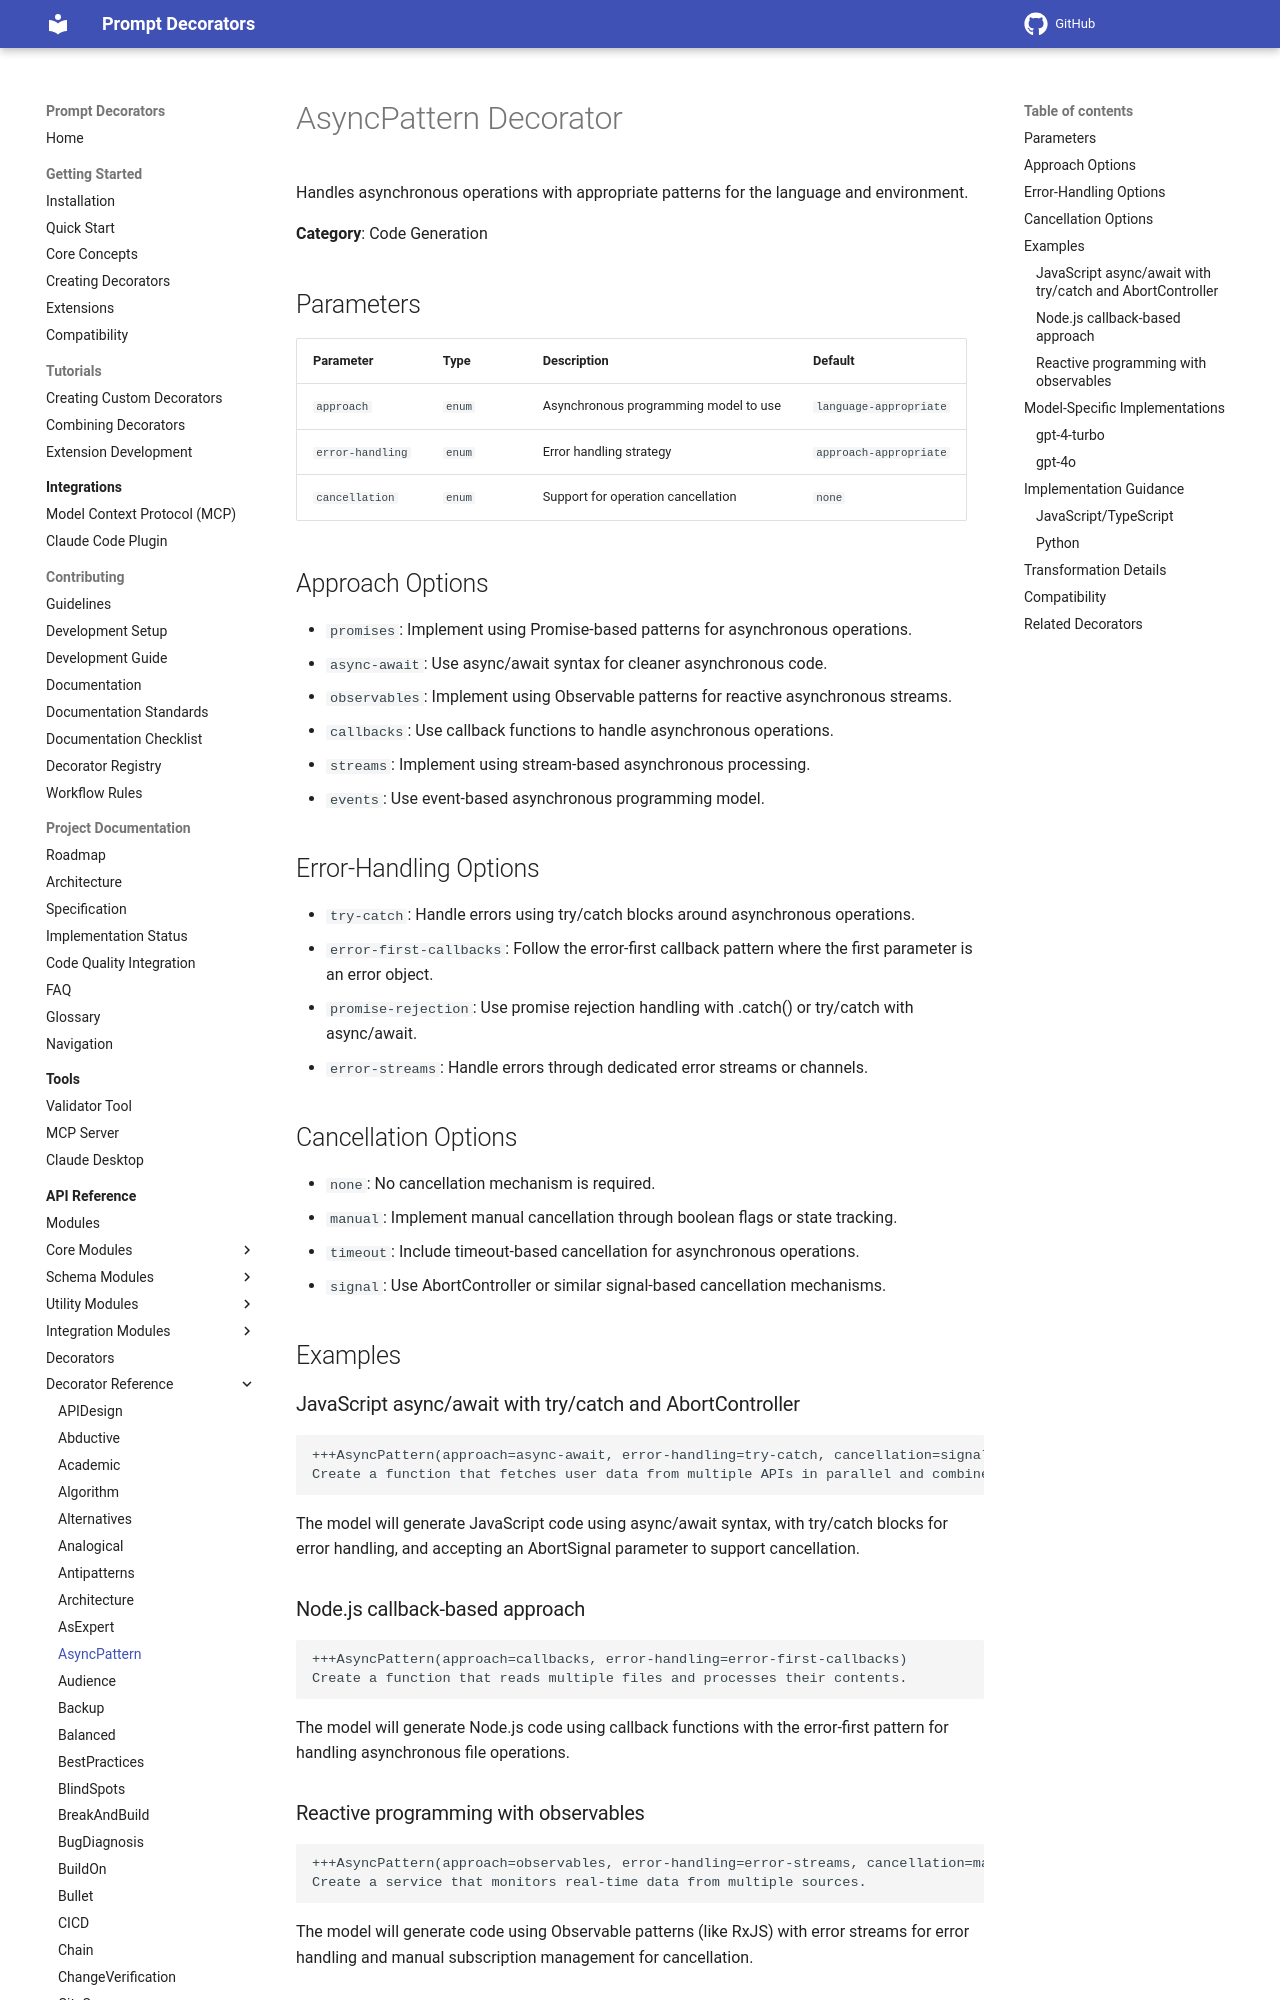

repository: synaptiai/prompt-decorators · page: api/decorators/AsyncPattern/index.html · generator: mkdocs

# AsyncPattern Decorator

Handles asynchronous operations with appropriate patterns for the language and environment.

**Category**: Code Generation

## Parameters

| Parameter | Type | Description | Default |
|-----------|------|-------------|--------|
| `approach` | `enum` | Asynchronous programming model to use | `language-appropriate` |
| `error-handling` | `enum` | Error handling strategy | `approach-appropriate` |
| `cancellation` | `enum` | Support for operation cancellation | `none` |

## Approach Options

- `promises`: Implement using Promise-based patterns for asynchronous operations.
- `async-await`: Use async/await syntax for cleaner asynchronous code.
- `observables`: Implement using Observable patterns for reactive asynchronous streams.
- `callbacks`: Use callback functions to handle asynchronous operations.
- `streams`: Implement using stream-based asynchronous processing.
- `events`: Use event-based asynchronous programming model.

## Error-Handling Options

- `try-catch`: Handle errors using try/catch blocks around asynchronous operations.
- `error-first-callbacks`: Follow the error-first callback pattern where the first parameter is an error object.
- `promise-rejection`: Use promise rejection handling with .catch() or try/catch with async/await.
- `error-streams`: Handle errors through dedicated error streams or channels.

## Cancellation Options

- `none`: No cancellation mechanism is required.
- `manual`: Implement manual cancellation through boolean flags or state tracking.
- `timeout`: Include timeout-based cancellation for asynchronous operations.
- `signal`: Use AbortController or similar signal-based cancellation mechanisms.

## Examples

### JavaScript async/await with try/catch and AbortController

```
+++AsyncPattern(approach=async-await, error-handling=try-catch, cancellation=signal)
Create a function that fetches user data from multiple APIs in parallel and combines the results.
```

The model will generate JavaScript code using async/await syntax, with try/catch blocks for error handling, and accepting an AbortSignal parameter to support cancellation.

### Node.js callback-based approach

```
+++AsyncPattern(approach=callbacks, error-handling=error-first-callbacks)
Create a function that reads multiple files and processes their contents.
```

The model will generate Node.js code using callback functions with the error-first pattern for handling asynchronous file operations.
